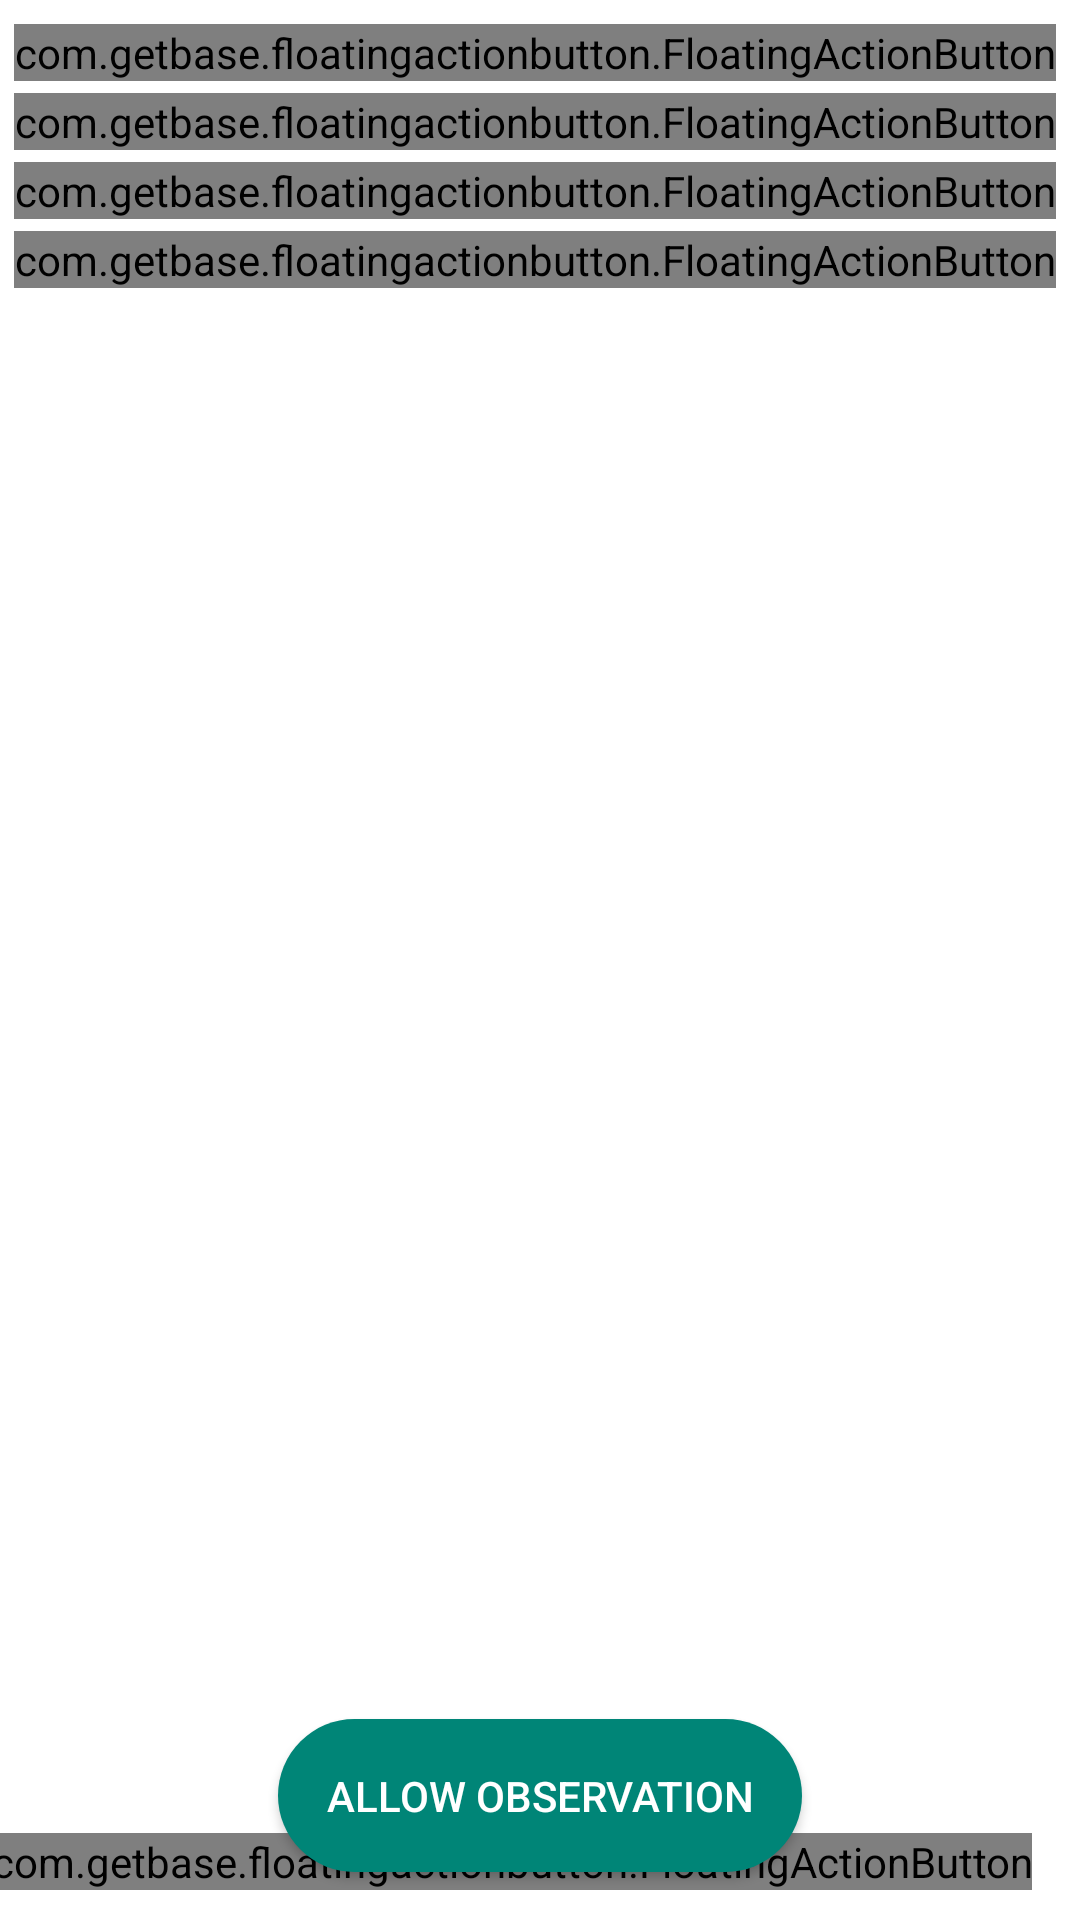

Produce the Android XML layout that renders to this screen, including the resource entries it uses.
<!-- AndroidManifest.xml: application theme ThemeLight -->
<!-- res/layout/fragment_load_track.xml -->
<?xml version="1.0" encoding="utf-8"?>
<androidx.constraintlayout.widget.ConstraintLayout xmlns:android="http://schemas.android.com/apk/res/android"
    xmlns:app="http://schemas.android.com/apk/res-auto"
    xmlns:tools="http://schemas.android.com/tools"
    android:layout_width="match_parent"
    android:layout_height="match_parent">

    <com.getbase.floatingactionbutton.FloatingActionButton
        android:id="@+id/fragment_load_track_show_more_fab"
        android:layout_width="wrap_content"
        android:layout_height="wrap_content"
        android:layout_marginTop="8dp"
        android:layout_marginEnd="8dp"
        app:fab_colorNormal="@color/colorCustomWhite"
        app:fab_icon="@drawable/ic_more_green"
        app:fab_size="mini"
        app:layout_constraintEnd_toEndOf="parent"
        app:layout_constraintTop_toTopOf="parent" />

    <com.getbase.floatingactionbutton.FloatingActionButton
        android:id="@+id/fragment_load_track_edit_users_fab"
        android:layout_width="wrap_content"
        android:layout_height="wrap_content"
        android:layout_marginTop="4dp"
        android:layout_marginEnd="8dp"
        android:visibility="visible"
        app:fab_colorNormal="@color/colorCustomWhite"
        app:fab_icon="@drawable/ic_edit_green"
        app:fab_size="mini"
        app:layout_constraintEnd_toEndOf="parent"
        app:layout_constraintTop_toBottomOf="@+id/fragment_load_track_show_more_fab" />

    <com.getbase.floatingactionbutton.FloatingActionButton
        android:id="@+id/fragment_load_track_edit_users_search"
        android:layout_width="wrap_content"
        android:layout_height="wrap_content"
        android:layout_marginTop="4dp"
        android:layout_marginEnd="8dp"
        android:visibility="gone"
        app:fab_colorNormal="@color/colorCustomWhite"
        app:fab_icon="@drawable/ic_person_pin_green"
        app:fab_size="mini"
        app:layout_constraintEnd_toEndOf="parent"
        app:layout_constraintTop_toBottomOf="@+id/fragment_load_track_show_more_fab" />

    <com.getbase.floatingactionbutton.FloatingActionButton
        android:id="@+id/fragment_load_track_phone_to_fab"
        android:layout_width="wrap_content"
        android:layout_height="wrap_content"
        android:layout_marginTop="4dp"
        android:layout_marginEnd="8dp"
        android:visibility="visible"
        app:fab_colorNormal="@color/colorCustomWhite"
        app:fab_icon="@drawable/ic_phone_green"
        app:fab_size="mini"
        app:layout_constraintEnd_toEndOf="parent"
        app:layout_constraintTop_toBottomOf="@+id/fragment_load_track_edit_users_fab" />

    <com.getbase.floatingactionbutton.FloatingActionButton
        android:id="@+id/fragment_load_track_clear_fab"
        android:layout_width="wrap_content"
        android:layout_height="wrap_content"
        android:layout_marginTop="4dp"
        android:layout_marginEnd="8dp"
        android:visibility="visible"
        app:fab_colorNormal="@color/colorCustomWhite"
        app:fab_icon="@drawable/ic_erase"
        app:fab_size="mini"
        app:layout_constraintEnd_toEndOf="parent"
        app:layout_constraintTop_toBottomOf="@+id/fragment_load_track_phone_to_fab" />

    <Button
        android:id="@+id/fragment_load_track_button_start"
        android:layout_width="wrap_content"
        android:layout_height="wrap_content"
        android:layout_marginStart="8dp"
        android:layout_marginEnd="8dp"
        android:layout_marginBottom="16dp"
        android:background="@drawable/background_button"
        android:padding="@dimen/_16dp"
        android:text="@string/string_allow_observation"
        android:textColor="@android:color/white"
        app:layout_constraintBottom_toBottomOf="parent"
        app:layout_constraintEnd_toEndOf="parent"
        app:layout_constraintStart_toStartOf="parent" />

    <com.getbase.floatingactionbutton.FloatingActionButton
        android:id="@+id/fragment_load_track_hide_all_layout"
        android:layout_width="wrap_content"
        android:layout_height="wrap_content"
        android:layout_marginEnd="16dp"
        android:layout_marginBottom="10dp"
        app:fab_colorNormal="@color/colorCustomWhite"
        app:fab_icon="@drawable/ic_arrow_down_green"
        app:fab_size="mini"
        app:layout_constraintBottom_toBottomOf="parent"
        app:layout_constraintEnd_toEndOf="parent" />

    <androidx.cardview.widget.CardView
        android:id="@+id/fragment_load_track_card_search"
        android:layout_width="wrap_content"
        android:layout_height="wrap_content"
        android:layout_margin="@dimen/_8dp"
        android:visibility="gone"
        app:cardCornerRadius="@dimen/_16dp"
        app:layout_constraintStart_toStartOf="parent"
        app:layout_constraintTop_toTopOf="parent">

        <androidx.constraintlayout.widget.ConstraintLayout
            android:layout_width="wrap_content"
            android:layout_height="wrap_content">

            <TextView
                android:id="@+id/fragment_load_track_card_search_text"
                android:layout_width="wrap_content"
                android:layout_height="wrap_content"
                android:layout_marginStart="@dimen/_8dp"
                android:layout_marginTop="@dimen/_8dp"
                android:layout_marginEnd="@dimen/_8dp"
                android:layout_marginBottom="@dimen/_8dp"
                android:background="?attr/selectableItemBackground"
                android:padding="@dimen/_4dp"
                android:text="@string/string_find_users"
                android:textColor="?attr/colorPrimaryText"
                android:textSize="@dimen/_18sp"
                app:layout_constraintEnd_toEndOf="parent"
                app:layout_constraintStart_toStartOf="parent"
                app:layout_constraintTop_toTopOf="parent" />

            <androidx.recyclerview.widget.RecyclerView
                android:id="@+id/fragment_load_track_list"
                android:layout_width="0dp"
                android:layout_height="wrap_content"
                android:layout_marginStart="8dp"
                android:layout_marginEnd="8dp"
                android:layout_marginBottom="8dp"
                app:layout_constraintBottom_toBottomOf="parent"
                app:layout_constraintEnd_toEndOf="parent"
                app:layout_constraintStart_toStartOf="parent"
                app:layout_constraintTop_toBottomOf="@+id/fragment_load_track_card_search_text" />

        </androidx.constraintlayout.widget.ConstraintLayout>

    </androidx.cardview.widget.CardView>

    <androidx.cardview.widget.CardView
        android:id="@+id/fragment_load_track_card_edit"
        android:layout_width="0dp"
        android:layout_height="0dp"
        android:layout_marginStart="@dimen/_8dp"
        android:layout_marginEnd="@dimen/_8dp"
        android:layout_marginBottom="@dimen/_8dp"
        android:visibility="visible"
        app:cardCornerRadius="@dimen/_16dp"
        app:layout_constraintBottom_toTopOf="@+id/fragment_load_track_button_start"
        app:layout_constraintEnd_toStartOf="@+id/fragment_load_track_show_more_fab"
        app:layout_constraintStart_toStartOf="parent"
        app:layout_constraintTop_toBottomOf="@+id/fragment_load_track_show_more_fab">

        <androidx.constraintlayout.widget.ConstraintLayout
            android:layout_width="match_parent"
            android:layout_height="match_parent">

            <TextView
                android:id="@+id/fragment_load_track_card_edit_text"
                android:layout_width="0dp"
                android:layout_height="wrap_content"
                android:layout_marginStart="16dp"
                android:layout_marginTop="@dimen/_8dp"
                android:layout_marginEnd="@dimen/_8dp"
                android:layout_marginBottom="@dimen/_8dp"
                android:background="?attr/selectableItemBackground"
                android:padding="@dimen/_4dp"
                android:text="@string/string_chose_users"
                android:textColor="?attr/colorPrimaryText"
                android:textSize="@dimen/_18sp"
                app:layout_constraintEnd_toEndOf="parent"
                app:layout_constraintStart_toStartOf="parent"
                app:layout_constraintTop_toTopOf="parent" />

            <LinearLayout
                android:layout_width="0dp"
                android:layout_height="0dp"
                android:layout_marginStart="8dp"
                android:layout_marginEnd="8dp"
                android:layout_marginBottom="8dp"
                android:orientation="vertical"
                app:layout_constraintBottom_toBottomOf="parent"
                app:layout_constraintEnd_toEndOf="parent"
                app:layout_constraintStart_toStartOf="parent"
                app:layout_constraintTop_toBottomOf="@+id/fragment_load_track_card_edit_text">

                <CheckBox
                    android:id="@+id/fragment_load_track_id1"
                    android:layout_width="match_parent"
                    android:layout_height="wrap_content"
                    android:visibility="gone"
                    tools:text="user 1" />

                <CheckBox
                    android:id="@+id/fragment_load_track_id2"
                    android:layout_width="match_parent"
                    android:layout_height="wrap_content"
                    android:visibility="gone"
                    tools:text="user 2" />

                <CheckBox
                    android:id="@+id/fragment_load_track_id3"
                    android:layout_width="match_parent"
                    android:layout_height="wrap_content"
                    android:visibility="gone"
                    tools:text="user 3" />

                <CheckBox
                    android:id="@+id/fragment_load_track_id4"
                    android:layout_width="match_parent"
                    android:layout_height="wrap_content"
                    android:visibility="gone"
                    tools:text="user 4" />

            </LinearLayout>

        </androidx.constraintlayout.widget.ConstraintLayout>

    </androidx.cardview.widget.CardView>

</androidx.constraintlayout.widget.ConstraintLayout>
<!-- resources referenced by this layout -->
<resources>
  <color name="colorCustomWhite">#ffffff</color>
  <dimen name="_16dp">16dp</dimen>
  <dimen name="_18sp">18sp</dimen>
  <dimen name="_4dp">4dp</dimen>
  <dimen name="_8dp">8dp</dimen>
  <!-- drawable ic_arrow_down_green (drawable) -->
  <vector xmlns:android="http://schemas.android.com/apk/res/android"
      android:width="24dp"
      android:height="24dp"
      android:viewportWidth="24.0"
      android:viewportHeight="24.0">
      <path
          android:fillColor="#008577"
          android:pathData="M7.41,7.84L12,12.42l4.59,-4.58L18,9.25l-6,6 -6,-6z" />
  </vector>
  <!-- drawable ic_edit_green (drawable) -->
  <vector xmlns:android="http://schemas.android.com/apk/res/android"
      android:width="24dp"
      android:height="24dp"
      android:viewportWidth="24.0"
      android:viewportHeight="24.0">
      <path
          android:fillColor="#008577"
          android:pathData="M3,17.25V21h3.75L17.81,9.94l-3.75,-3.75L3,17.25zM20.71,7.04c0.39,-0.39 0.39,-1.02 0,-1.41l-2.34,-2.34c-0.39,-0.39 -1.02,-0.39 -1.41,0l-1.83,1.83 3.75,3.75 1.83,-1.83z" />
  </vector>
  <!-- drawable ic_more_green (drawable) -->
  <vector xmlns:android="http://schemas.android.com/apk/res/android" android:width="24dp"
      android:height="24dp" android:tint="#008577"
      android:viewportWidth="24.0" android:viewportHeight="24.0">
      <path android:fillColor="#FF000000" android:pathData="M12,8c1.1,0 2,-0.9 2,-2s-0.9,-2 -2,-2 -2,0.9 -2,2 0.9,2 2,2zM12,10c-1.1,0 -2,0.9 -2,2s0.9,2 2,2 2,-0.9 2,-2 -0.9,-2 -2,-2zM12,16c-1.1,0 -2,0.9 -2,2s0.9,2 2,2 2,-0.9 2,-2 -0.9,-2 -2,-2z"/>
  </vector>
  <!-- drawable ic_person_pin_green (drawable) -->
  <vector xmlns:android="http://schemas.android.com/apk/res/android"
      android:width="24dp"
      android:height="24dp"
      android:viewportWidth="24.0"
      android:viewportHeight="24.0">
      <path
          android:fillColor="#008577"
          android:pathData="M12,2C8.14,2 5,5.14 5,9c0,5.25 7,13 7,13s7,-7.75 7,-13c0,-3.86 -3.14,-7 -7,-7zM12,4c1.1,0 2,0.9 2,2 0,1.11 -0.9,2 -2,2s-2,-0.89 -2,-2c0,-1.1 0.9,-2 2,-2zM12,14c-1.67,0 -3.14,-0.85 -4,-2.15 0.02,-1.32 2.67,-2.05 4,-2.05s3.98,0.73 4,2.05c-0.86,1.3 -2.33,2.15 -4,2.15z" />
  </vector>
  <!-- drawable ic_phone_green (drawable) -->
  <vector xmlns:android="http://schemas.android.com/apk/res/android"
      android:width="24dp"
      android:height="24dp"
      android:viewportWidth="24.0"
      android:viewportHeight="24.0">
      <path
          android:fillColor="#008577"
          android:pathData="M6.62,10.79c1.44,2.83 3.76,5.14 6.59,6.59l2.2,-2.2c0.27,-0.27 0.67,-0.36 1.02,-0.24 1.12,0.37 2.33,0.57 3.57,0.57 0.55,0 1,0.45 1,1V20c0,0.55 -0.45,1 -1,1 -9.39,0 -17,-7.61 -17,-17 0,-0.55 0.45,-1 1,-1h3.5c0.55,0 1,0.45 1,1 0,1.25 0.2,2.45 0.57,3.57 0.11,0.35 0.03,0.74 -0.25,1.02l-2.2,2.2z" />
  </vector>
  <string name="string_allow_observation">Allow observation</string>
  <string name="string_chose_users">Choose users</string>
  <string name="string_find_users">Find users on map</string>
  <style name="ThemeLight" parent="ActivityTheme.Primary.Base.Light" />
  <color name="colorPrimaryDark">#00574B</color>
  <color name="colorPrimary">#008577</color>
  <style name="ActivityTheme.Primary.Base.Light" parent="Theme.AppCompat.Light.NoActionBar">
          <item name="colorPrimary">@color/colorPrimary</item>
          <item name="colorPrimaryDark">@color/colorPrimaryDark</item>
          <item name="colorAccent">@color/colorPrimaryDark</item>
          <item name="colorPrimaryText">@color/colorPrimaryText_Light</item>
          <item name="android:colorBackground">@android:color/white</item>
      </style>
  <color name="colorPrimaryText_Light">#3D3D3D</color>
</resources>
